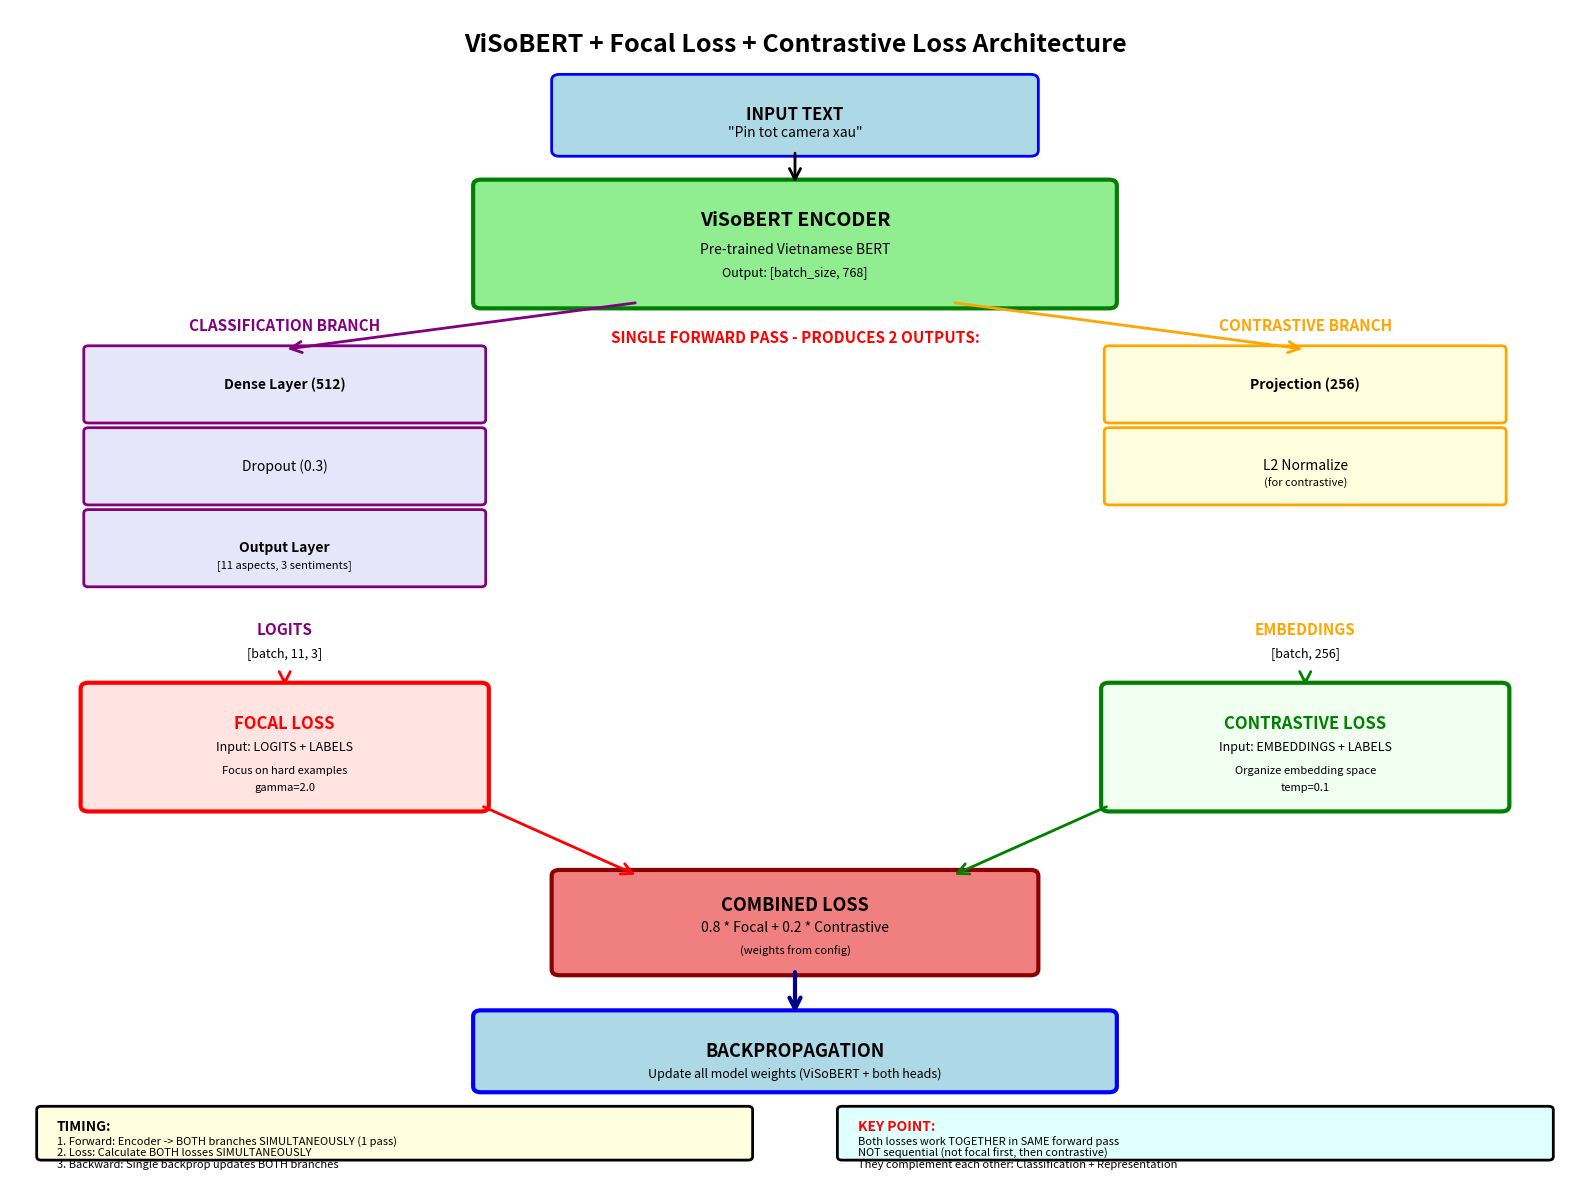
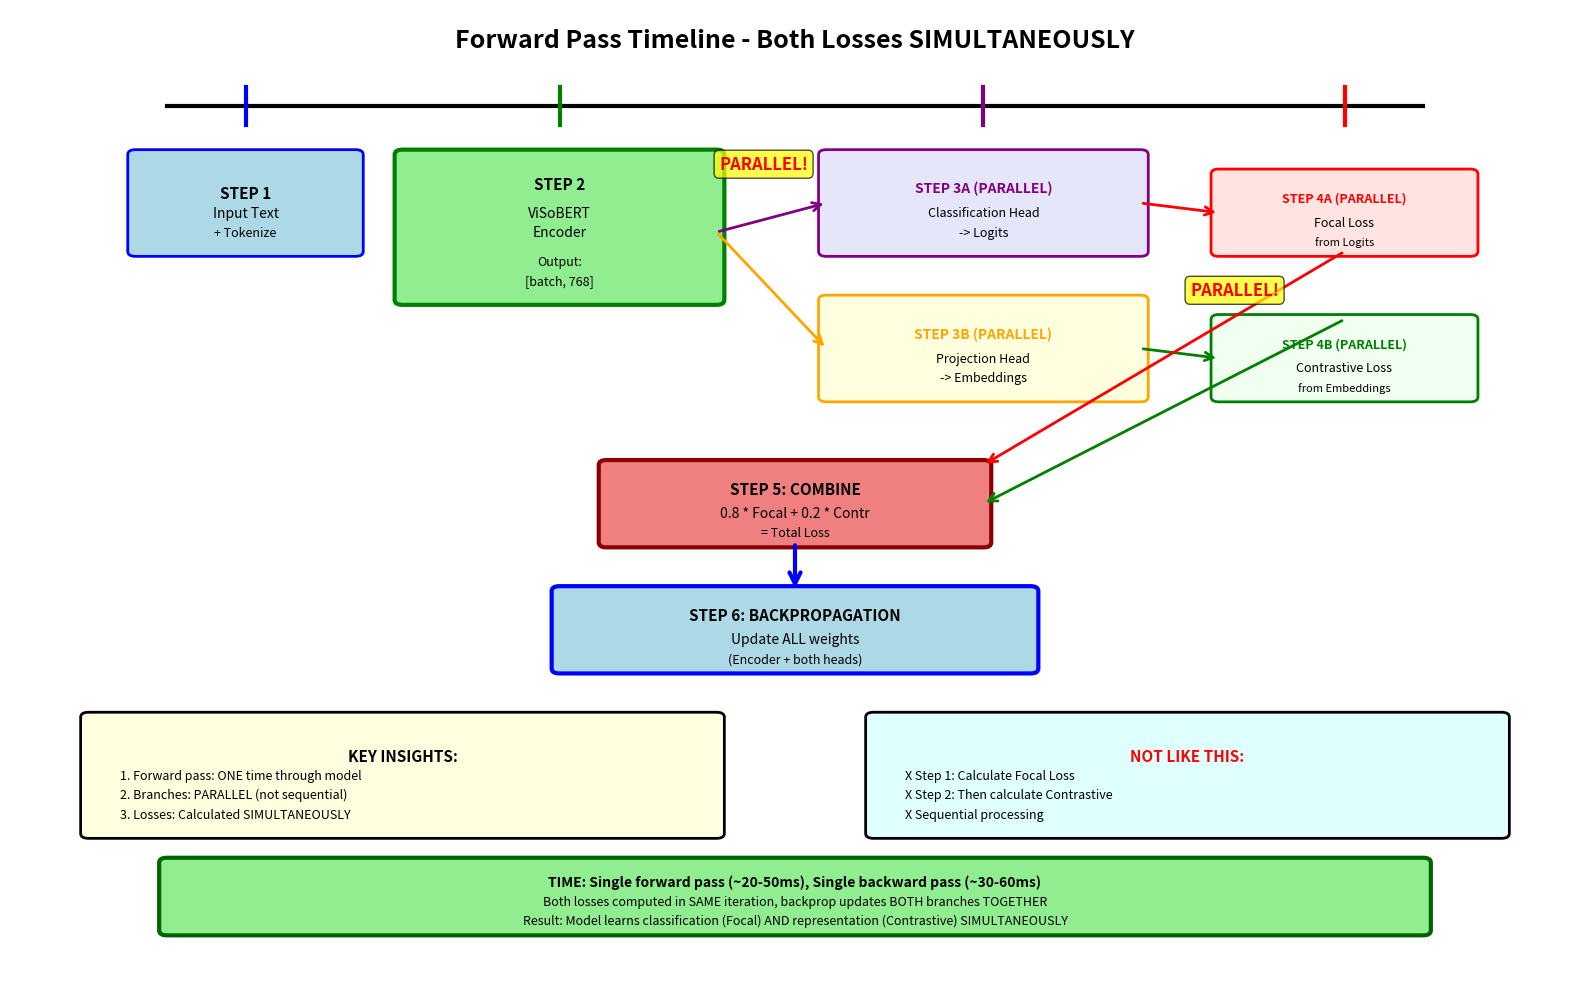
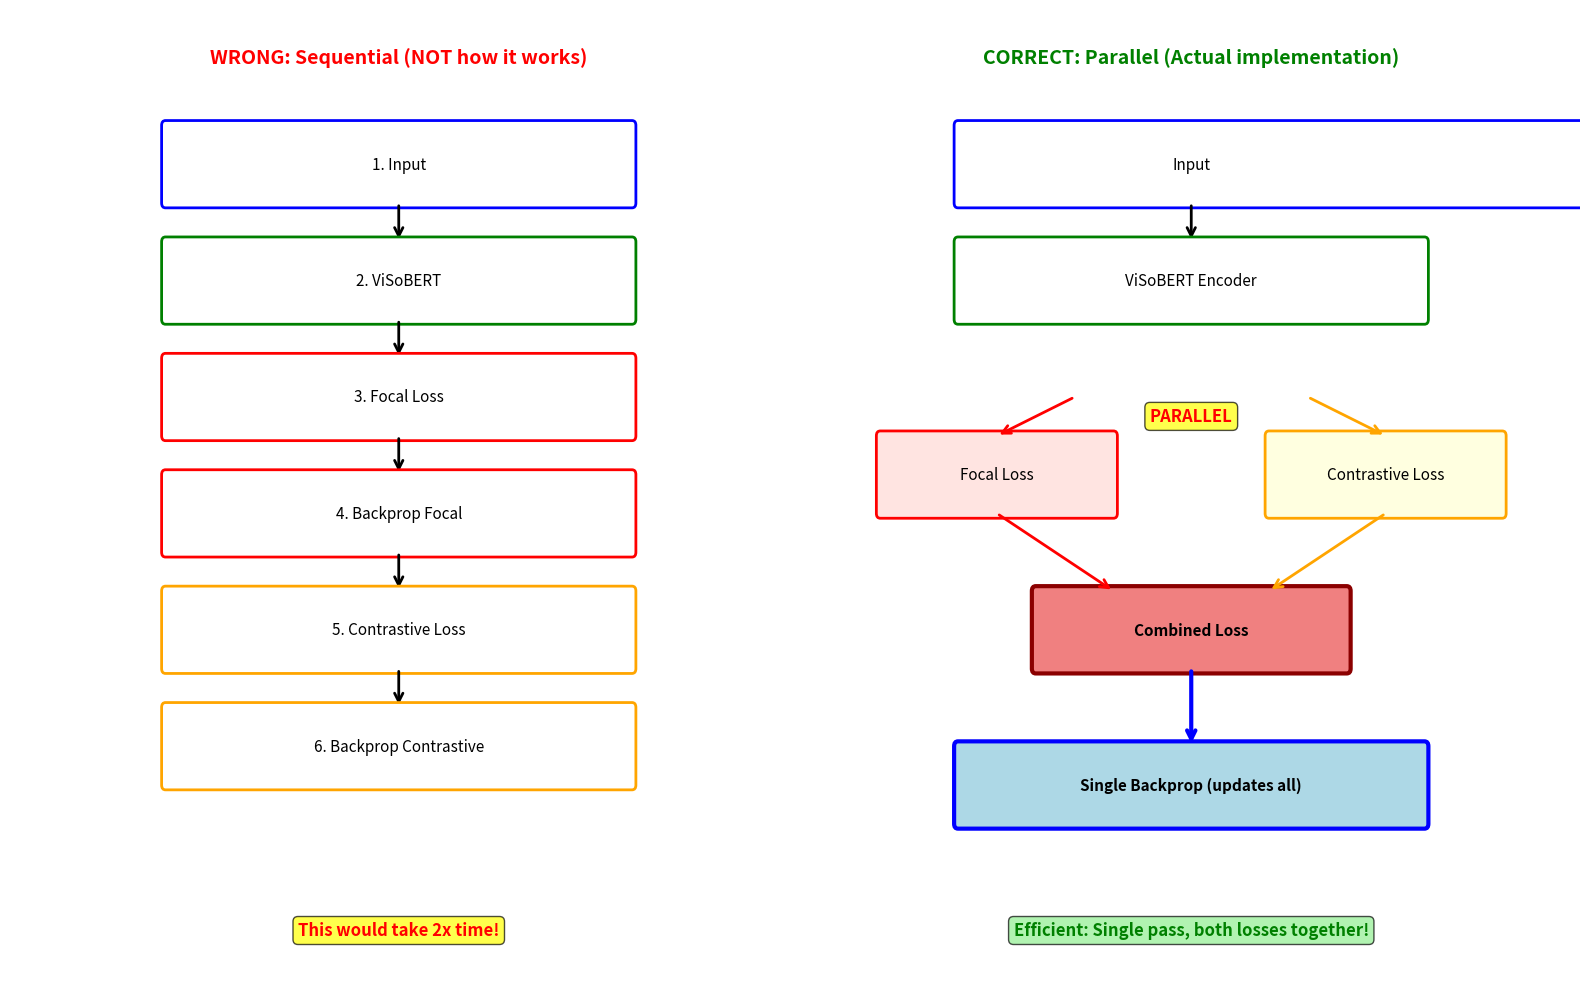

The script that saved these images, in order:
"""
Visualize ViSoBERT + Focal Loss + Contrastive Loss Architecture

Shows:
1. Model architecture
2. Loss calculation flow
3. How both losses work together (SIMULTANEOUSLY)
"""

import matplotlib.pyplot as plt
import matplotlib.patches as mpatches
from matplotlib.patches import FancyBboxPatch, FancyArrowPatch
import numpy as np


def draw_architecture():
    """Draw complete model architecture"""
    
    fig, ax = plt.subplots(figsize=(16, 12))
    ax.set_xlim(0, 100)
    ax.set_ylim(0, 100)
    ax.axis('off')
    
    # Title
    ax.text(50, 98, 'ViSoBERT + Focal Loss + Contrastive Loss Architecture',
           ha='center', va='top', fontsize=18, fontweight='bold')
    
    # ========== INPUT ==========
    input_box = FancyBboxPatch((35, 88), 30, 6, boxstyle="round,pad=0.5",
                               edgecolor='blue', facecolor='lightblue', linewidth=2)
    ax.add_patch(input_box)
    ax.text(50, 91, 'INPUT TEXT', ha='center', va='center', fontsize=12, fontweight='bold')
    ax.text(50, 89.5, '"Pin tot camera xau"', ha='center', va='center', fontsize=10, style='italic')
    
    # ========== VISOBERT ENCODER ==========
    encoder_box = FancyBboxPatch((30, 75), 40, 10, boxstyle="round,pad=0.5",
                                 edgecolor='green', facecolor='lightgreen', linewidth=3)
    ax.add_patch(encoder_box)
    ax.text(50, 82, 'ViSoBERT ENCODER', ha='center', va='center', fontsize=14, fontweight='bold')
    ax.text(50, 79.5, 'Pre-trained Vietnamese BERT', ha='center', va='center', fontsize=10)
    ax.text(50, 77.5, 'Output: [batch_size, 768]', ha='center', va='center', fontsize=9, style='italic')
    
    # Arrow: Input -> Encoder
    arrow = FancyArrowPatch((50, 88), (50, 85), arrowstyle='->', mutation_scale=20, linewidth=2, color='black')
    ax.add_patch(arrow)
    
    # ========== SPLIT INTO 2 BRANCHES ==========
    ax.text(50, 72, 'SINGLE FORWARD PASS - PRODUCES 2 OUTPUTS:', 
           ha='center', va='center', fontsize=11, fontweight='bold', color='red')
    
    # Left Branch: Classification Head
    class_branch_y = 55
    class_box1 = FancyBboxPatch((5, class_branch_y + 10), 25, 6, boxstyle="round,pad=0.3",
                                edgecolor='purple', facecolor='lavender', linewidth=2)
    ax.add_patch(class_box1)
    ax.text(17.5, class_branch_y + 13, 'Dense Layer (512)', ha='center', va='center', fontsize=10, fontweight='bold')
    
    class_box2 = FancyBboxPatch((5, class_branch_y + 3), 25, 6, boxstyle="round,pad=0.3",
                                edgecolor='purple', facecolor='lavender', linewidth=2)
    ax.add_patch(class_box2)
    ax.text(17.5, class_branch_y + 6, 'Dropout (0.3)', ha='center', va='center', fontsize=10)
    
    class_box3 = FancyBboxPatch((5, class_branch_y - 4), 25, 6, boxstyle="round,pad=0.3",
                                edgecolor='purple', facecolor='lavender', linewidth=2)
    ax.add_patch(class_box3)
    ax.text(17.5, class_branch_y - 1, 'Output Layer', ha='center', va='center', fontsize=10, fontweight='bold')
    ax.text(17.5, class_branch_y - 2.5, '[11 aspects, 3 sentiments]', ha='center', va='center', fontsize=8, style='italic')
    
    ax.text(17.5, class_branch_y + 18, 'CLASSIFICATION BRANCH', ha='center', va='center', 
           fontsize=11, fontweight='bold', color='purple')
    
    # Right Branch: Projection Head
    proj_branch_y = 55
    proj_box1 = FancyBboxPatch((70, proj_branch_y + 10), 25, 6, boxstyle="round,pad=0.3",
                               edgecolor='orange', facecolor='lightyellow', linewidth=2)
    ax.add_patch(proj_box1)
    ax.text(82.5, proj_branch_y + 13, 'Projection (256)', ha='center', va='center', fontsize=10, fontweight='bold')
    
    proj_box2 = FancyBboxPatch((70, proj_branch_y + 3), 25, 6, boxstyle="round,pad=0.3",
                               edgecolor='orange', facecolor='lightyellow', linewidth=2)
    ax.add_patch(proj_box2)
    ax.text(82.5, proj_branch_y + 6, 'L2 Normalize', ha='center', va='center', fontsize=10)
    ax.text(82.5, proj_branch_y + 4.5, '(for contrastive)', ha='center', va='center', fontsize=8, style='italic')
    
    ax.text(82.5, proj_branch_y + 18, 'CONTRASTIVE BRANCH', ha='center', va='center', 
           fontsize=11, fontweight='bold', color='orange')
    
    # Arrows from encoder to branches
    arrow_left = FancyArrowPatch((40, 75), (17.5, proj_branch_y + 16), arrowstyle='->', mutation_scale=20, linewidth=2, color='purple')
    ax.add_patch(arrow_left)
    
    arrow_right = FancyArrowPatch((60, 75), (82.5, proj_branch_y + 16), arrowstyle='->', mutation_scale=20, linewidth=2, color='orange')
    ax.add_patch(arrow_right)
    
    # Outputs
    ax.text(17.5, class_branch_y - 8, 'LOGITS', ha='center', va='center', fontsize=11, fontweight='bold', color='purple')
    ax.text(17.5, class_branch_y - 10, '[batch, 11, 3]', ha='center', va='center', fontsize=9, style='italic')
    
    ax.text(82.5, proj_branch_y - 8, 'EMBEDDINGS', ha='center', va='center', fontsize=11, fontweight='bold', color='orange')
    ax.text(82.5, proj_branch_y - 10, '[batch, 256]', ha='center', va='center', fontsize=9, style='italic')
    
    # ========== LOSS CALCULATION ==========
    loss_y = 32
    
    # Focal Loss
    focal_box = FancyBboxPatch((5, loss_y), 25, 10, boxstyle="round,pad=0.5",
                               edgecolor='red', facecolor='mistyrose', linewidth=3)
    ax.add_patch(focal_box)
    ax.text(17.5, loss_y + 7, 'FOCAL LOSS', ha='center', va='center', fontsize=12, fontweight='bold', color='red')
    ax.text(17.5, loss_y + 5, 'Input: LOGITS + LABELS', ha='center', va='center', fontsize=9)
    ax.text(17.5, loss_y + 3, 'Focus on hard examples', ha='center', va='center', fontsize=8, style='italic')
    ax.text(17.5, loss_y + 1.5, 'gamma=2.0', ha='center', va='center', fontsize=8)
    
    # Contrastive Loss
    contr_box = FancyBboxPatch((70, loss_y), 25, 10, boxstyle="round,pad=0.5",
                               edgecolor='green', facecolor='honeydew', linewidth=3)
    ax.add_patch(contr_box)
    ax.text(82.5, loss_y + 7, 'CONTRASTIVE LOSS', ha='center', va='center', fontsize=12, fontweight='bold', color='green')
    ax.text(82.5, loss_y + 5, 'Input: EMBEDDINGS + LABELS', ha='center', va='center', fontsize=9)
    ax.text(82.5, loss_y + 3, 'Organize embedding space', ha='center', va='center', fontsize=8, style='italic')
    ax.text(82.5, loss_y + 1.5, 'temp=0.1', ha='center', va='center', fontsize=8)
    
    # Arrows to losses
    arrow_focal = FancyArrowPatch((17.5, class_branch_y - 12), (17.5, loss_y + 10), 
                                 arrowstyle='->', mutation_scale=20, linewidth=2, color='red')
    ax.add_patch(arrow_focal)
    
    arrow_contr = FancyArrowPatch((82.5, proj_branch_y - 12), (82.5, loss_y + 10), 
                                 arrowstyle='->', mutation_scale=20, linewidth=2, color='green')
    ax.add_patch(arrow_contr)
    
    # ========== COMBINED LOSS ==========
    combined_y = 18
    combined_box = FancyBboxPatch((35, combined_y), 30, 8, boxstyle="round,pad=0.5",
                                  edgecolor='darkred', facecolor='lightcoral', linewidth=3)
    ax.add_patch(combined_box)
    ax.text(50, combined_y + 5.5, 'COMBINED LOSS', ha='center', va='center', fontsize=13, fontweight='bold')
    ax.text(50, combined_y + 3.5, '0.8 * Focal + 0.2 * Contrastive', ha='center', va='center', fontsize=10)
    ax.text(50, combined_y + 1.5, '(weights from config)', ha='center', va='center', fontsize=8, style='italic')
    
    # Arrows to combined
    arrow_focal_combine = FancyArrowPatch((30, loss_y), (40, combined_y + 8), 
                                         arrowstyle='->', mutation_scale=20, linewidth=2, color='red')
    ax.add_patch(arrow_focal_combine)
    
    arrow_contr_combine = FancyArrowPatch((70, loss_y), (60, combined_y + 8), 
                                         arrowstyle='->', mutation_scale=20, linewidth=2, color='green')
    ax.add_patch(arrow_contr_combine)
    
    # ========== BACKPROPAGATION ==========
    backprop_y = 8
    backprop_box = FancyBboxPatch((30, backprop_y), 40, 6, boxstyle="round,pad=0.5",
                                  edgecolor='blue', facecolor='lightblue', linewidth=3)
    ax.add_patch(backprop_box)
    ax.text(50, backprop_y + 3, 'BACKPROPAGATION', ha='center', va='center', fontsize=13, fontweight='bold')
    ax.text(50, backprop_y + 1, 'Update all model weights (ViSoBERT + both heads)', ha='center', va='center', fontsize=9)
    
    arrow_backprop = FancyArrowPatch((50, combined_y), (50, backprop_y + 6), 
                                    arrowstyle='->', mutation_scale=20, linewidth=3, color='darkblue')
    ax.add_patch(arrow_backprop)
    
    # ========== TIMING INFO ==========
    timing_box = FancyBboxPatch((2, 2), 45, 4, boxstyle="round,pad=0.3",
                                edgecolor='black', facecolor='lightyellow', linewidth=2)
    ax.add_patch(timing_box)
    ax.text(3, 4.5, 'TIMING:', ha='left', va='center', fontsize=10, fontweight='bold')
    ax.text(3, 3.3, '1. Forward: Encoder -> BOTH branches SIMULTANEOUSLY (1 pass)', 
           ha='left', va='center', fontsize=8)
    ax.text(3, 2.3, '2. Loss: Calculate BOTH losses SIMULTANEOUSLY', 
           ha='left', va='center', fontsize=8)
    ax.text(3, 1.3, '3. Backward: Single backprop updates BOTH branches', 
           ha='left', va='center', fontsize=8)
    
    key_box = FancyBboxPatch((53, 2), 45, 4, boxstyle="round,pad=0.3",
                             edgecolor='black', facecolor='lightcyan', linewidth=2)
    ax.add_patch(key_box)
    ax.text(54, 4.5, 'KEY POINT:', ha='left', va='center', fontsize=10, fontweight='bold', color='red')
    ax.text(54, 3.3, 'Both losses work TOGETHER in SAME forward pass', 
           ha='left', va='center', fontsize=8)
    ax.text(54, 2.3, 'NOT sequential (not focal first, then contrastive)', 
           ha='left', va='center', fontsize=8)
    ax.text(54, 1.3, 'They complement each other: Classification + Representation', 
           ha='left', va='center', fontsize=8)
    
    plt.tight_layout()
    plt.savefig('model_architecture.png', dpi=150, bbox_inches='tight')
    print("Saved: model_architecture.png")
    plt.show()


def draw_forward_pass_timeline():
    """Draw timeline showing both losses calculated together"""
    
    fig, ax = plt.subplots(figsize=(16, 10))
    ax.set_xlim(0, 100)
    ax.set_ylim(0, 100)
    ax.axis('off')
    
    ax.text(50, 98, 'Forward Pass Timeline - Both Losses SIMULTANEOUSLY',
           ha='center', va='top', fontsize=18, fontweight='bold')
    
    # Timeline
    timeline_y = 90
    ax.plot([10, 90], [timeline_y, timeline_y], 'k-', linewidth=3)
    
    # Step 1: Input
    step1_x = 15
    ax.plot([step1_x, step1_x], [timeline_y - 2, timeline_y + 2], 'b-', linewidth=3)
    step1_box = FancyBboxPatch((step1_x - 7, 75), 14, 10, boxstyle="round,pad=0.5",
                               edgecolor='blue', facecolor='lightblue', linewidth=2)
    ax.add_patch(step1_box)
    ax.text(step1_x, 81, 'STEP 1', ha='center', va='center', fontsize=11, fontweight='bold')
    ax.text(step1_x, 79, 'Input Text', ha='center', va='center', fontsize=10)
    ax.text(step1_x, 77, '+ Tokenize', ha='center', va='center', fontsize=9)
    
    # Step 2: Encoder
    step2_x = 35
    ax.plot([step2_x, step2_x], [timeline_y - 2, timeline_y + 2], 'g-', linewidth=3)
    step2_box = FancyBboxPatch((step2_x - 10, 70), 20, 15, boxstyle="round,pad=0.5",
                               edgecolor='green', facecolor='lightgreen', linewidth=3)
    ax.add_patch(step2_box)
    ax.text(step2_x, 82, 'STEP 2', ha='center', va='center', fontsize=11, fontweight='bold')
    ax.text(step2_x, 79, 'ViSoBERT', ha='center', va='center', fontsize=10)
    ax.text(step2_x, 77, 'Encoder', ha='center', va='center', fontsize=10)
    ax.text(step2_x, 74, 'Output:', ha='center', va='center', fontsize=9)
    ax.text(step2_x, 72, '[batch, 768]', ha='center', va='center', fontsize=9, style='italic')
    
    # Step 3: PARALLEL branches
    step3_x = 62
    ax.plot([step3_x, step3_x], [timeline_y - 2, timeline_y + 2], 'purple', linewidth=3)
    
    # Upper branch: Classification
    class_box = FancyBboxPatch((step3_x - 10, 75), 20, 10, boxstyle="round,pad=0.5",
                               edgecolor='purple', facecolor='lavender', linewidth=2)
    ax.add_patch(class_box)
    ax.text(step3_x, 81.5, 'STEP 3A (PARALLEL)', ha='center', va='center', fontsize=10, fontweight='bold', color='purple')
    ax.text(step3_x, 79, 'Classification Head', ha='center', va='center', fontsize=9)
    ax.text(step3_x, 77, '-> Logits', ha='center', va='center', fontsize=9)
    
    # Lower branch: Projection
    proj_box = FancyBboxPatch((step3_x - 10, 60), 20, 10, boxstyle="round,pad=0.5",
                              edgecolor='orange', facecolor='lightyellow', linewidth=2)
    ax.add_patch(proj_box)
    ax.text(step3_x, 66.5, 'STEP 3B (PARALLEL)', ha='center', va='center', fontsize=10, fontweight='bold', color='orange')
    ax.text(step3_x, 64, 'Projection Head', ha='center', va='center', fontsize=9)
    ax.text(step3_x, 62, '-> Embeddings', ha='center', va='center', fontsize=9)
    
    # Parallel arrows
    arrow1 = FancyArrowPatch((step2_x + 10, 77), (step3_x - 10, 80), 
                            arrowstyle='->', mutation_scale=15, linewidth=2, color='purple')
    ax.add_patch(arrow1)
    arrow2 = FancyArrowPatch((step2_x + 10, 77), (step3_x - 10, 65), 
                            arrowstyle='->', mutation_scale=15, linewidth=2, color='orange')
    ax.add_patch(arrow2)
    
    ax.text(48, 84, 'PARALLEL!', ha='center', va='center', fontsize=12, fontweight='bold', 
           color='red', bbox=dict(boxstyle='round', facecolor='yellow', alpha=0.7))
    
    # Step 4: PARALLEL losses
    step4_x = 85
    ax.plot([step4_x, step4_x], [timeline_y - 2, timeline_y + 2], 'red', linewidth=3)
    
    # Focal loss
    focal_loss_box = FancyBboxPatch((step4_x - 8, 75), 16, 8, boxstyle="round,pad=0.5",
                                    edgecolor='red', facecolor='mistyrose', linewidth=2)
    ax.add_patch(focal_loss_box)
    ax.text(step4_x, 80.5, 'STEP 4A (PARALLEL)', ha='center', va='center', fontsize=9, fontweight='bold', color='red')
    ax.text(step4_x, 78, 'Focal Loss', ha='center', va='center', fontsize=9)
    ax.text(step4_x, 76, 'from Logits', ha='center', va='center', fontsize=8)
    
    # Contrastive loss
    contr_loss_box = FancyBboxPatch((step4_x - 8, 60), 16, 8, boxstyle="round,pad=0.5",
                                    edgecolor='green', facecolor='honeydew', linewidth=2)
    ax.add_patch(contr_loss_box)
    ax.text(step4_x, 65.5, 'STEP 4B (PARALLEL)', ha='center', va='center', fontsize=9, fontweight='bold', color='green')
    ax.text(step4_x, 63, 'Contrastive Loss', ha='center', va='center', fontsize=9)
    ax.text(step4_x, 61, 'from Embeddings', ha='center', va='center', fontsize=8)
    
    # Parallel arrows
    arrow3 = FancyArrowPatch((step3_x + 10, 80), (step4_x - 8, 79), 
                            arrowstyle='->', mutation_scale=15, linewidth=2, color='red')
    ax.add_patch(arrow3)
    arrow4 = FancyArrowPatch((step3_x + 10, 65), (step4_x - 8, 64), 
                            arrowstyle='->', mutation_scale=15, linewidth=2, color='green')
    ax.add_patch(arrow4)
    
    ax.text(78, 71, 'PARALLEL!', ha='center', va='center', fontsize=12, fontweight='bold', 
           color='red', bbox=dict(boxstyle='round', facecolor='yellow', alpha=0.7))
    
    # Step 5: Combine
    combine_box = FancyBboxPatch((38, 45), 24, 8, boxstyle="round,pad=0.5",
                                 edgecolor='darkred', facecolor='lightcoral', linewidth=3)
    ax.add_patch(combine_box)
    ax.text(50, 50.5, 'STEP 5: COMBINE', ha='center', va='center', fontsize=11, fontweight='bold')
    ax.text(50, 48, '0.8 * Focal + 0.2 * Contr', ha='center', va='center', fontsize=10)
    ax.text(50, 46, '= Total Loss', ha='center', va='center', fontsize=9)
    
    arrow5 = FancyArrowPatch((step4_x, 75), (62, 53), 
                            arrowstyle='->', mutation_scale=15, linewidth=2, color='red')
    ax.add_patch(arrow5)
    arrow6 = FancyArrowPatch((step4_x, 68), (62, 49), 
                            arrowstyle='->', mutation_scale=15, linewidth=2, color='green')
    ax.add_patch(arrow6)
    
    # Step 6: Backprop
    backprop_box = FancyBboxPatch((35, 32), 30, 8, boxstyle="round,pad=0.5",
                                  edgecolor='blue', facecolor='lightblue', linewidth=3)
    ax.add_patch(backprop_box)
    ax.text(50, 37.5, 'STEP 6: BACKPROPAGATION', ha='center', va='center', fontsize=11, fontweight='bold')
    ax.text(50, 35, 'Update ALL weights', ha='center', va='center', fontsize=10)
    ax.text(50, 33, '(Encoder + both heads)', ha='center', va='center', fontsize=9)
    
    arrow7 = FancyArrowPatch((50, 45), (50, 40), 
                            arrowstyle='->', mutation_scale=20, linewidth=3, color='blue')
    ax.add_patch(arrow7)
    
    # Summary boxes
    summary1 = FancyBboxPatch((5, 15), 40, 12, boxstyle="round,pad=0.5",
                              edgecolor='black', facecolor='lightyellow', linewidth=2)
    ax.add_patch(summary1)
    ax.text(25, 23, 'KEY INSIGHTS:', ha='center', va='center', fontsize=11, fontweight='bold')
    ax.text(7, 21, '1. Forward pass: ONE time through model', ha='left', va='center', fontsize=9)
    ax.text(7, 19, '2. Branches: PARALLEL (not sequential)', ha='left', va='center', fontsize=9)
    ax.text(7, 17, '3. Losses: Calculated SIMULTANEOUSLY', ha='left', va='center', fontsize=9)
    
    summary2 = FancyBboxPatch((55, 15), 40, 12, boxstyle="round,pad=0.5",
                              edgecolor='black', facecolor='lightcyan', linewidth=2)
    ax.add_patch(summary2)
    ax.text(75, 23, 'NOT LIKE THIS:', ha='center', va='center', fontsize=11, fontweight='bold', color='red')
    ax.text(57, 21, 'X Step 1: Calculate Focal Loss', ha='left', va='center', fontsize=9)
    ax.text(57, 19, 'X Step 2: Then calculate Contrastive', ha='left', va='center', fontsize=9)
    ax.text(57, 17, 'X Sequential processing', ha='left', va='center', fontsize=9)
    
    # Timing info
    timing_box = FancyBboxPatch((10, 5), 80, 7, boxstyle="round,pad=0.5",
                                edgecolor='darkgreen', facecolor='lightgreen', linewidth=3)
    ax.add_patch(timing_box)
    ax.text(50, 10, 'TIME: Single forward pass (~20-50ms), Single backward pass (~30-60ms)', 
           ha='center', va='center', fontsize=10, fontweight='bold')
    ax.text(50, 8, 'Both losses computed in SAME iteration, backprop updates BOTH branches TOGETHER', 
           ha='center', va='center', fontsize=9)
    ax.text(50, 6, 'Result: Model learns classification (Focal) AND representation (Contrastive) SIMULTANEOUSLY', 
           ha='center', va='center', fontsize=9, style='italic')
    
    plt.tight_layout()
    plt.savefig('forward_pass_timeline.png', dpi=150, bbox_inches='tight')
    print("Saved: forward_pass_timeline.png")
    plt.show()


def draw_comparison():
    """Compare sequential vs parallel"""
    
    fig, axes = plt.subplots(1, 2, figsize=(16, 10))
    
    # WRONG: Sequential
    ax1 = axes[0]
    ax1.set_xlim(0, 100)
    ax1.set_ylim(0, 100)
    ax1.axis('off')
    ax1.text(50, 95, 'WRONG: Sequential (NOT how it works)', 
            ha='center', va='center', fontsize=14, fontweight='bold', color='red')
    
    y = 80
    for i, (step, color) in enumerate([
        ('Input', 'blue'),
        ('ViSoBERT', 'green'),
        ('Focal Loss', 'red'),
        ('Backprop Focal', 'red'),
        ('Contrastive Loss', 'orange'),
        ('Backprop Contrastive', 'orange')
    ]):
        box = FancyBboxPatch((20, y - i*12), 60, 8, boxstyle="round,pad=0.5",
                            edgecolor=color, facecolor='white', linewidth=2)
        ax1.add_patch(box)
        ax1.text(50, y - i*12 + 4, f'{i+1}. {step}', ha='center', va='center', fontsize=11)
        
        if i < 5:
            arrow = FancyArrowPatch((50, y - i*12), (50, y - (i+1)*12 + 8), 
                                   arrowstyle='->', mutation_scale=15, linewidth=2, color='black')
            ax1.add_patch(arrow)
    
    ax1.text(50, 5, 'This would take 2x time!', ha='center', va='center', 
            fontsize=12, fontweight='bold', color='red',
            bbox=dict(boxstyle='round', facecolor='yellow', alpha=0.7))
    
    # RIGHT: Parallel
    ax2 = axes[1]
    ax2.set_xlim(0, 100)
    ax2.set_ylim(0, 100)
    ax2.axis('off')
    ax2.text(50, 95, 'CORRECT: Parallel (Actual implementation)', 
            ha='center', va='center', fontsize=14, fontweight='bold', color='green')
    
    steps = [
        ('Input', 'blue', 80, 60),
        ('ViSoBERT Encoder', 'green', 60, 60),
    ]
    
    y = 80
    for step, color, width, x_offset in steps:
        box = FancyBboxPatch((20, y), width, 8, boxstyle="round,pad=0.5",
                            edgecolor=color, facecolor='white', linewidth=2)
        ax2.add_patch(box)
        ax2.text(50, y + 4, step, ha='center', va='center', fontsize=11)
        y -= 12
        if y >= 60:
            arrow = FancyArrowPatch((50, y + 12), (50, y + 8), 
                                   arrowstyle='->', mutation_scale=15, linewidth=2, color='black')
            ax2.add_patch(arrow)
    
    # Parallel branches
    y = 48
    focal_box = FancyBboxPatch((10, y), 30, 8, boxstyle="round,pad=0.5",
                              edgecolor='red', facecolor='mistyrose', linewidth=2)
    ax2.add_patch(focal_box)
    ax2.text(25, y + 4, 'Focal Loss', ha='center', va='center', fontsize=11)
    
    contr_box = FancyBboxPatch((60, y), 30, 8, boxstyle="round,pad=0.5",
                              edgecolor='orange', facecolor='lightyellow', linewidth=2)
    ax2.add_patch(contr_box)
    ax2.text(75, y + 4, 'Contrastive Loss', ha='center', va='center', fontsize=11)
    
    # Arrows from encoder to both
    arrow_left = FancyArrowPatch((35, 60), (25, 56), 
                                arrowstyle='->', mutation_scale=15, linewidth=2, color='red')
    ax2.add_patch(arrow_left)
    arrow_right = FancyArrowPatch((65, 60), (75, 56), 
                                 arrowstyle='->', mutation_scale=15, linewidth=2, color='orange')
    ax2.add_patch(arrow_right)
    
    ax2.text(50, 58, 'PARALLEL', ha='center', va='center', fontsize=12, fontweight='bold',
            color='red', bbox=dict(boxstyle='round', facecolor='yellow', alpha=0.7))
    
    # Combine
    y = 32
    combine_box = FancyBboxPatch((30, y), 40, 8, boxstyle="round,pad=0.5",
                                edgecolor='darkred', facecolor='lightcoral', linewidth=3)
    ax2.add_patch(combine_box)
    ax2.text(50, y + 4, 'Combined Loss', ha='center', va='center', fontsize=11, fontweight='bold')
    
    arrow_combine1 = FancyArrowPatch((25, 48), (40, 40), 
                                    arrowstyle='->', mutation_scale=15, linewidth=2, color='red')
    ax2.add_patch(arrow_combine1)
    arrow_combine2 = FancyArrowPatch((75, 48), (60, 40), 
                                    arrowstyle='->', mutation_scale=15, linewidth=2, color='orange')
    ax2.add_patch(arrow_combine2)
    
    # Backprop
    y = 16
    backprop_box = FancyBboxPatch((20, y), 60, 8, boxstyle="round,pad=0.5",
                                  edgecolor='blue', facecolor='lightblue', linewidth=3)
    ax2.add_patch(backprop_box)
    ax2.text(50, y + 4, 'Single Backprop (updates all)', ha='center', va='center', fontsize=11, fontweight='bold')
    
    arrow_backprop = FancyArrowPatch((50, 32), (50, 24), 
                                    arrowstyle='->', mutation_scale=15, linewidth=3, color='blue')
    ax2.add_patch(arrow_backprop)
    
    ax2.text(50, 5, 'Efficient: Single pass, both losses together!', ha='center', va='center', 
            fontsize=12, fontweight='bold', color='green',
            bbox=dict(boxstyle='round', facecolor='lightgreen', alpha=0.7))
    
    plt.tight_layout()
    plt.savefig('sequential_vs_parallel.png', dpi=150, bbox_inches='tight')
    print("Saved: sequential_vs_parallel.png")
    plt.show()


if __name__ == '__main__':
    print("="*80)
    print("Creating Model Architecture Visualizations")
    print("="*80)
    
    print("\n1. Drawing complete architecture...")
    draw_architecture()
    
    print("\n2. Drawing forward pass timeline...")
    draw_forward_pass_timeline()
    
    print("\n3. Drawing sequential vs parallel comparison...")
    draw_comparison()
    
    print("\n" + "="*80)
    print("DONE! Created 3 visualizations:")
    print("="*80)
    print("   1. model_architecture.png - Complete model structure")
    print("   2. forward_pass_timeline.png - Step-by-step timeline")
    print("   3. sequential_vs_parallel.png - Comparison")
    
    print("\nKEY ANSWER:")
    print("   Both losses work SIMULTANEOUSLY (CUNG LUC)")
    print("   NOT sequential (NOT focal truoc roi contrastive)")
    print("   Single forward pass -> Both branches -> Both losses -> Single backprop")
